Run: headless pygame with SDL's dummy video driver; simulated clock (each Clock.tick advances the game by its frame time, no real sleeping); random seed 0; keys injected as events and as key.get_pressed() state; no mouse input.
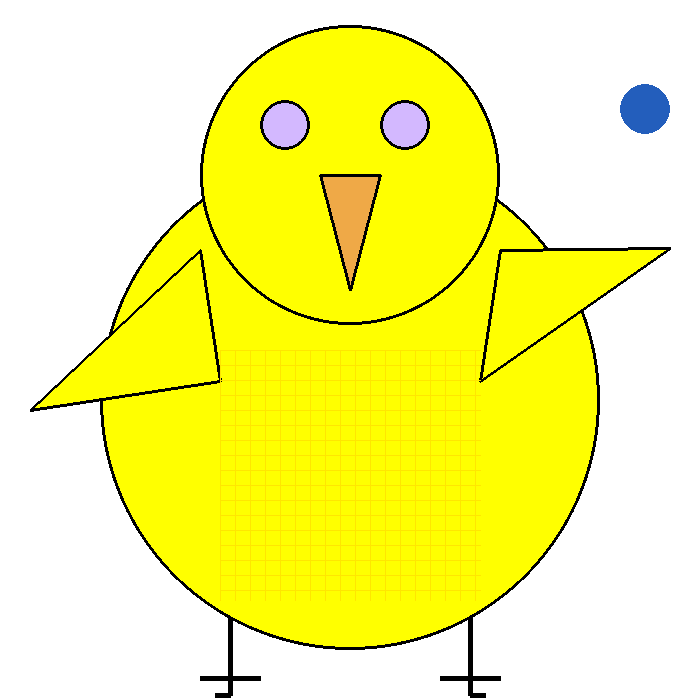
Frame 1 of 4 · flips 1–60 · no input
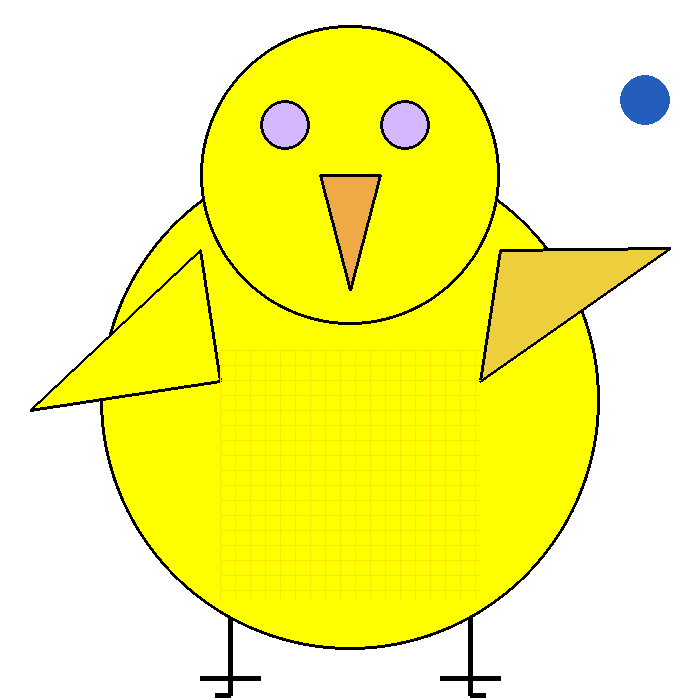
Frame 2 of 4 · flips 61–180 · tapped SPACE, RETURN · held RIGHT (→), D
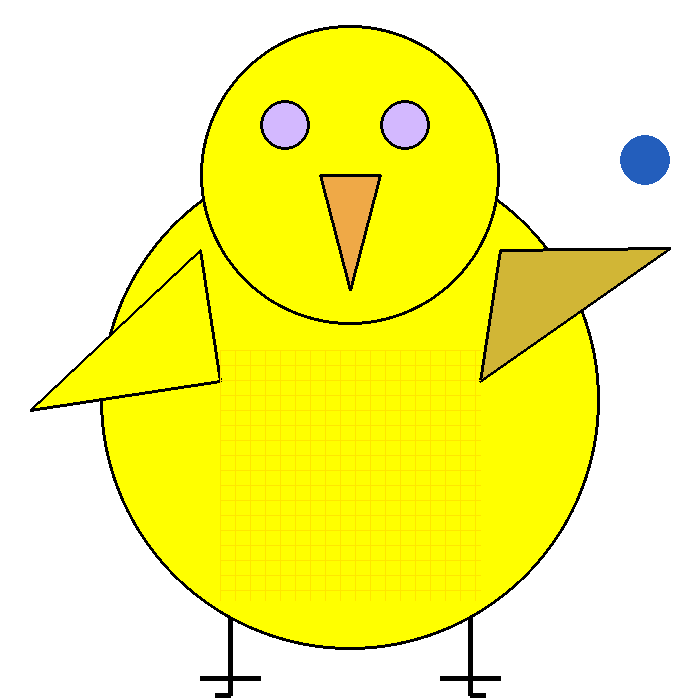
Frame 3 of 4 · flips 181–300 · held DOWN (↓), S
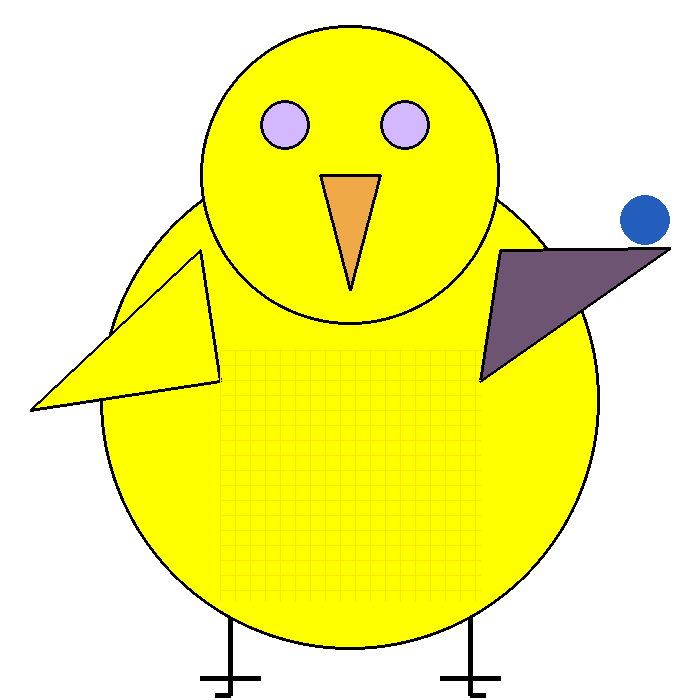
Frame 4 of 4 · flips 301–420 · held LEFT (←), A, UP (↑), W

The pygame program that drew these frames:

"""
 Pygame base template for opening a window

 Sample Python/Pygame Programs
 Simpson College Computer Science
 http://programarcadegames.com/
 http://simpson.edu/computer-science/

 Explanation video: http://youtu.be/vRB_983kUMc
"""

import pygame

# Define some colors
BLACK = (0, 0, 0) # (Red, green, blue)
WHITE = (255, 255, 255)
GREEN = (0, 255, 0)
RED = (255, 0, 0)
GRAY = (120,120,120)
YELLOW = (255, 255, 0)
CYAN = (0, 255, 255)
MAGENTA = (255, 0, 255)
LAVENDER = (211, 184, 255)
ORANGE = (239, 169, 71)
DARK_YELLOW = (255, 230, 0)
NAVY = (35, 94, 188)
RIGHT_ARM_COLOR = YELLOW

# Set the width and height of the screen [width, height]
screen_width = 700
screen_height = 700
size = (screen_width, screen_height)
screen = pygame.display.set_mode(size)

pygame.display.set_caption("My Game")

# Loop until the user clicks the close button.
done = False

# Used to manage how fast the screen updates
clock = pygame.time.Clock()
# Variables
ball_1_x = 620
ball_1_y = 330
right_wing_y_position = 410
right_wing_up_speed = 5
ball_speed = 3
right_wing_down_speed = 3
right_bruise = 0
left_wing_y_position = 410
font_size = 10
openess = 3

# -------- Main Program Loop -----------
while not done:
    # --- Main event loop
    for event in pygame.event.get():
        if event.type == pygame.QUIT:
            done = True

    # --- Game logic should go here

        right_wing_y_position -= right_wing_up_speed
    if right_wing_y_position >= 250:
        right_wing_up_speed = 0
        right_wing_down_speed = 3
        right_wing_y_position -= right_wing_down_speed

    if ball_1_y <= 330:
        ball_1_y -= ball_speed
    if ball_1_y <= 50:
        ball_speed = -3
        ball_1_y -= ball_speed
    if ball_1_y >= 200:
        ball_speed = 3
        ball_1_y -= ball_speed

    if ball_1_y == 195:
        right_bruise += .5

    if ball_1_y >= 197:
        openess = 25
    if ball_1_y <= 197:
        openess = 3

    if right_bruise == 0:
        RIGHT_ARM_COLOR = (255, 255, 0)
    if right_bruise == 1:
        RIGHT_ARM_COLOR = (237, 207, 61)
    if right_bruise == 2:
        RIGHT_ARM_COLOR = (209, 182, 54)
    if right_bruise == 3:
        RIGHT_ARM_COLOR = (114, 112, 84)
    if right_bruise == 4:
        RIGHT_ARM_COLOR = (109, 84, 114)
    if right_bruise >= 5:
        RIGHT_ARM_COLOR == (85, 55, 91)





    # --- Screen-clearing code goes here

    # Here, we clear the screen to white. Don't put other drawing commands
    # above this, or they will be erased with this command.

    # If you want a background image, replace this clear with blit'ing the
    # background image.
    screen.fill(WHITE)

    # --- Drawing code should go here
    pygame.draw.ellipse(screen, YELLOW, [(screen_width / 2)-250, (screen_height / 2)-200, 500, 500])
    pygame.draw.ellipse(screen, BLACK, [(screen_width / 2)-250, (screen_height / 2) - 200, 500, 500], 3)

    pygame.draw.ellipse(screen, YELLOW, [(screen_width / 2)-150, 25, 300, 300])
    pygame.draw.ellipse(screen, BLACK, [(screen_width / 2)-150, 25, 300, 300], 3)

    pygame.draw.polygon(screen, RIGHT_ARM_COLOR, [[(screen_width / 2) + 150, (screen_height / 2) -100], [(screen_width / 2)+ 130, (screen_height / 2) +31], [670, right_wing_y_position]])
    pygame.draw.polygon(screen, BLACK, [[(screen_width / 2) + 150, (screen_height / 2) -100], [(screen_width / 2)+ 130, (screen_height / 2) +31], [670, right_wing_y_position]], 3)

    pygame.draw.polygon(screen, YELLOW, [[(screen_width / 2) - 150, (screen_height / 2) -100], [(screen_width / 2)- 130, (screen_height / 2) +31], [30, left_wing_y_position]])
    pygame.draw.polygon(screen, BLACK, [[(screen_width / 2) - 150, (screen_height / 2) -100], [(screen_width / 2)- 130, (screen_height / 2) +31], [30, left_wing_y_position]], 3)

    pygame.draw.polygon(screen, ORANGE, [[320, 175], [380, 175], [350, 290]])
    pygame.draw.polygon(screen, BLACK, [[320, 175], [380, 175], [350, 290]], 3)

    pygame.draw.ellipse(screen, LAVENDER, [260, 100, 50, 50])
    pygame.draw.ellipse(screen, BLACK, [260, 100, 50, 50], openess)

    pygame.draw.ellipse(screen, LAVENDER, [380, 100, 50, 50])
    pygame.draw.ellipse(screen, BLACK, [380, 100, 50, 50], openess)
    for y in range(350, 600, 15):
        pygame.draw.line(screen, DARK_YELLOW, [220, y], [480, y], 1)
    for x in range (220, 480, 15):
        pygame.draw.line(screen, DARK_YELLOW, [x, 350], [x, 600])
    pygame.draw.line(screen, BLACK, [230, 618], [230, 678], 5)
    pygame.draw.line(screen, BLACK, [230, 678], [200, 678], 5)
    pygame.draw.line(screen, BLACK, [230, 678], [230, 695], 5)
    pygame.draw.line(screen, BLACK, [230, 695], [215, 695], 5)
    pygame.draw.line(screen, BLACK, [230, 678], [260, 678], 5)

    pygame.draw.line(screen, BLACK, [470, 618], [470, 678], 5)
    pygame.draw.line(screen, BLACK, [470, 678], [500, 678], 5)
    pygame.draw.line(screen, BLACK, [470, 678], [470, 695], 5)
    pygame.draw.line(screen, BLACK, [470, 695], [485, 695], 5)
    pygame.draw.line(screen, BLACK, [470, 678], [440, 678], 5)

    pygame.draw.ellipse(screen, NAVY, [ball_1_x, ball_1_y, 50, 50])

    # --- Go ahead and update the screen with what we've drawn.
    pygame.display.flip()

    # --- Limit to 60 frames per second
    clock.tick(60)

# Close the window and quit.
pygame.quit()
